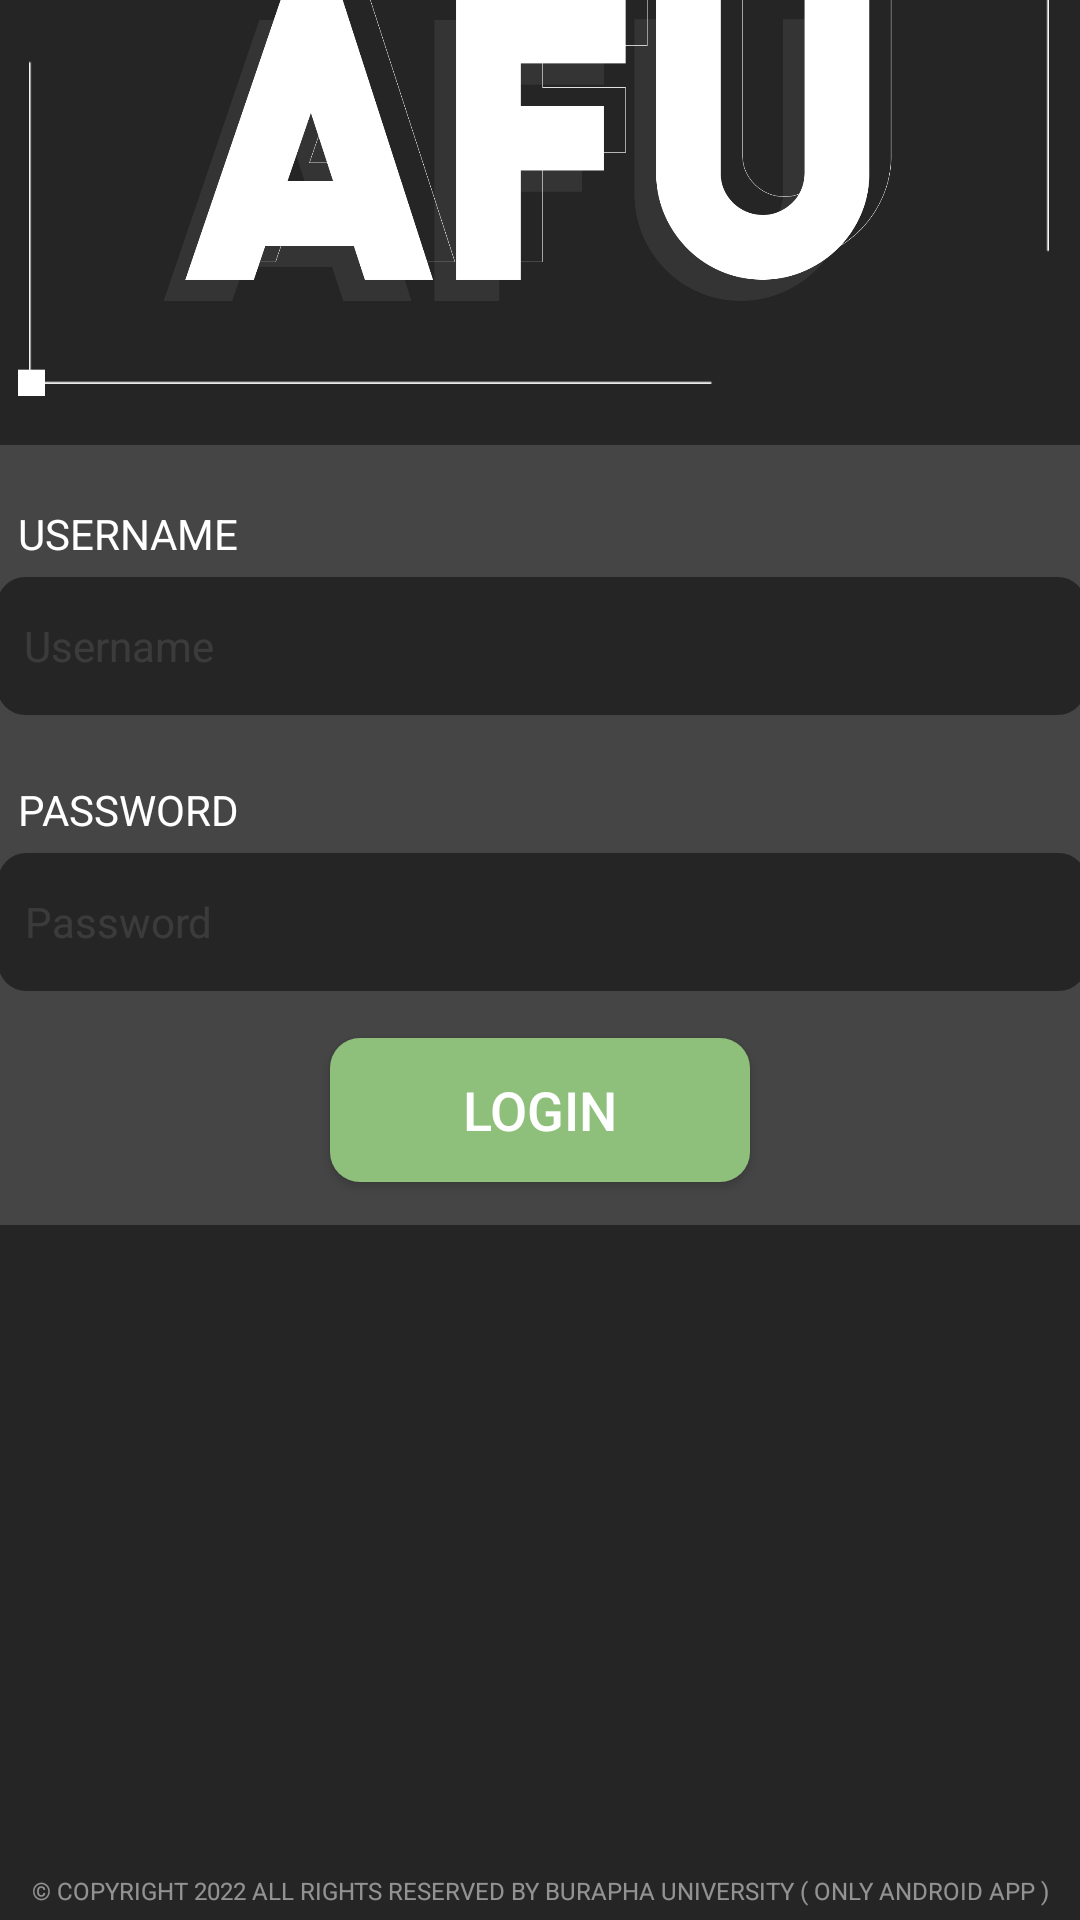

Android layout source for this screen:
<!-- AndroidManifest.xml: application theme Theme.AwayFromUsApplication -->
<!-- res/layout/activity_login.xml -->
<?xml version="1.0" encoding="utf-8"?>
<androidx.constraintlayout.widget.ConstraintLayout xmlns:android="http://schemas.android.com/apk/res/android"
    xmlns:app="http://schemas.android.com/apk/res-auto"
    xmlns:tools="http://schemas.android.com/tools"
    android:layout_width="match_parent"
    android:layout_height="match_parent"
    android:background="#252525"
    tools:context=".LoginActivity">

    <TextView
        android:id="@+id/login_box"
        android:layout_width="380dp"
        android:layout_height="260dp"
        android:background="@drawable/login_box"
        app:layout_constraintBottom_toBottomOf="parent"
        app:layout_constraintEnd_toEndOf="parent"
        app:layout_constraintHorizontal_bias="0.516"
        app:layout_constraintStart_toStartOf="parent"
        app:layout_constraintTop_toTopOf="parent"
        app:layout_constraintVertical_bias="0.39" />

    <EditText
        android:id="@+id/l_username"
        android:layout_width="365dp"
        android:layout_height="48dp"
        android:layout_marginTop="4dp"
        android:background="@drawable/input_box"
        android:ems="10"
        android:hint="@string/username_hint"
        android:importantForAutofill="no"
        android:inputType="textPersonName"
        android:minHeight="48dp"
        android:paddingStart="10dp"
        android:textColor="#F6F5F5"
        android:textColorHint="#1AFFFFFF"
        android:textSize="14sp"
        app:layout_constraintEnd_toEndOf="@+id/login_box"
        app:layout_constraintStart_toStartOf="@+id/login_box"
        app:layout_constraintTop_toBottomOf="@+id/username_label"
        tools:ignore="TextContrastCheck,TextContrastCheck" />

    <TextView
        android:id="@+id/username_label"
        android:layout_width="wrap_content"
        android:layout_height="wrap_content"
        android:layout_marginTop="20dp"
        android:fontFamily="sans-serif"
        android:text="@string/username_label"
        android:textColor="#FFFFFF"
        android:textColorLink="#F4EEEE"
        android:textSize="14sp"
        app:layout_constraintEnd_toEndOf="@+id/login_box"
        app:layout_constraintHorizontal_bias="0.052"
        app:layout_constraintStart_toStartOf="@+id/login_box"
        app:layout_constraintTop_toTopOf="@+id/login_box" />

    <TextView
        android:id="@+id/password_label"
        android:layout_width="wrap_content"
        android:layout_height="wrap_content"
        android:layout_marginTop="112dp"
        android:fontFamily="sans-serif"
        android:text="@string/password_label"
        android:textColor="#FFFFFF"
        android:textColorLink="#F4EEEE"
        android:textSize="14sp"
        app:layout_constraintEnd_toEndOf="@+id/login_box"
        app:layout_constraintHorizontal_bias="0.052"
        app:layout_constraintStart_toStartOf="@+id/login_box"
        app:layout_constraintTop_toTopOf="@+id/login_box" />

    <Button
        android:id="@+id/login_btn"
        android:layout_width="140dp"
        android:layout_height="48dp"
        android:background="@drawable/login_btn"
        android:text="@string/login_label"
        android:textColor="#FFFFFF"
        android:textSize="18sp"
        app:layout_constraintBottom_toBottomOf="@+id/login_box"
        app:layout_constraintEnd_toEndOf="@+id/login_box"
        app:layout_constraintStart_toStartOf="@+id/login_box"
        app:layout_constraintTop_toBottomOf="@+id/l_password" />

    <TextView
        android:id="@+id/copyright_label"
        android:layout_width="wrap_content"
        android:layout_height="wrap_content"
        android:text="@string/copyright_label"
        android:textColor="#80FFFFFF"
        android:textSize="8sp"
        app:layout_constraintBottom_toBottomOf="parent"
        app:layout_constraintEnd_toEndOf="parent"
        app:layout_constraintStart_toStartOf="parent"
        app:layout_constraintTop_toBottomOf="@+id/login_box"
        app:layout_constraintVertical_bias="0.98" />

    <EditText
        android:id="@+id/l_password"
        android:layout_width="365dp"
        android:layout_height="48dp"
        android:layout_marginTop="4dp"
        android:background="@drawable/input_box"
        android:ems="10"
        android:hint="Password"
        android:inputType="textPassword"
        android:paddingStart="10dp"
        android:textColor="#F6F5F5"
        android:textColorHint="#1AFFFFFF"
        android:textSize="14sp"
        app:layout_constraintEnd_toEndOf="@+id/login_box"
        app:layout_constraintHorizontal_bias="0.533"
        app:layout_constraintStart_toStartOf="@+id/login_box"
        app:layout_constraintTop_toBottomOf="@+id/password_label" />

    <ImageView
        android:id="@+id/imageView2"
        android:layout_width="348dp"
        android:layout_height="174dp"
        android:layout_marginBottom="8dp"
        app:layout_constraintBottom_toTopOf="@+id/login_box"
        app:layout_constraintEnd_toEndOf="parent"
        app:layout_constraintHorizontal_bias="0.492"
        app:layout_constraintStart_toStartOf="parent"
        app:srcCompat="@drawable/logo" />

</androidx.constraintlayout.widget.ConstraintLayout>
<!-- resources referenced by this layout -->
<resources>
  <!-- drawable input_box (drawable) -->
  <?xml version="1.0" encoding="utf-8"?>
  <selector xmlns:android="http://schemas.android.com/apk/res/android">
      <item>
          <shape android:shape="rectangle">
              <solid android:color="#252525"/>
              <corners android:radius="10dp"/>
              <stroke android:width="1dp" android:color="#454545"/>
          </shape>
      </item>
  </selector>
  <!-- drawable login_box (drawable) -->
  <?xml version="1.0" encoding="utf-8"?>
  <selector xmlns:android="http://schemas.android.com/apk/res/android">
      <item>
          <shape android:shape="rectangle">
              <solid android:color="#454545"/>
              <corners android:radius="10dp"/>
          </shape>
      </item>
  </selector>
  <!-- drawable login_btn (drawable) -->
  <?xml version="1.0" encoding="utf-8"?>
  <selector xmlns:android="http://schemas.android.com/apk/res/android">
      <item>
          <shape android:shape="rectangle">
              <solid android:color="#8EC07C"/>
              <corners android:radius="10dp"/>
          </shape>
      </item>
  
  </selector>
  <!-- drawable logo: png bitmap (drawable, 44970 bytes) -->
  <string name="copyright_label">© COPYRIGHT 2022 ALL RIGHTS RESERVED BY BURAPHA UNIVERSITY ( ONLY ANDROID APP )</string>
  <string name="login_label">LOGIN</string>
  <string name="password_label">PASSWORD</string>
  <string name="username_hint">Username</string>
  <string name="username_label">USERNAME</string>
  <style name="Theme.AwayFromUsApplication" parent="Theme.AppCompat.Light.NoActionBar">
          
          <item name="colorPrimary">@color/purple_500</item>
          <item name="colorPrimaryVariant">@color/purple_700</item>
          <item name="colorOnPrimary">@color/white</item>
          
          <item name="colorSecondary">@color/teal_200</item>
          <item name="colorSecondaryVariant">@color/teal_700</item>
          <item name="colorOnSecondary">@color/black</item>
          
          <item name="android:statusBarColor" tools:targetApi="l">?attr/colorPrimaryVariant</item>
          
      </style>
  <color name="purple_500">#FF6200EE</color>
  <color name="purple_700">#FF3700B3</color>
  <color name="white">#FFFFFFFF</color>
  <color name="teal_200">#FF03DAC5</color>
  <color name="teal_700">#FF018786</color>
  <color name="black">#FF000000</color>
</resources>
